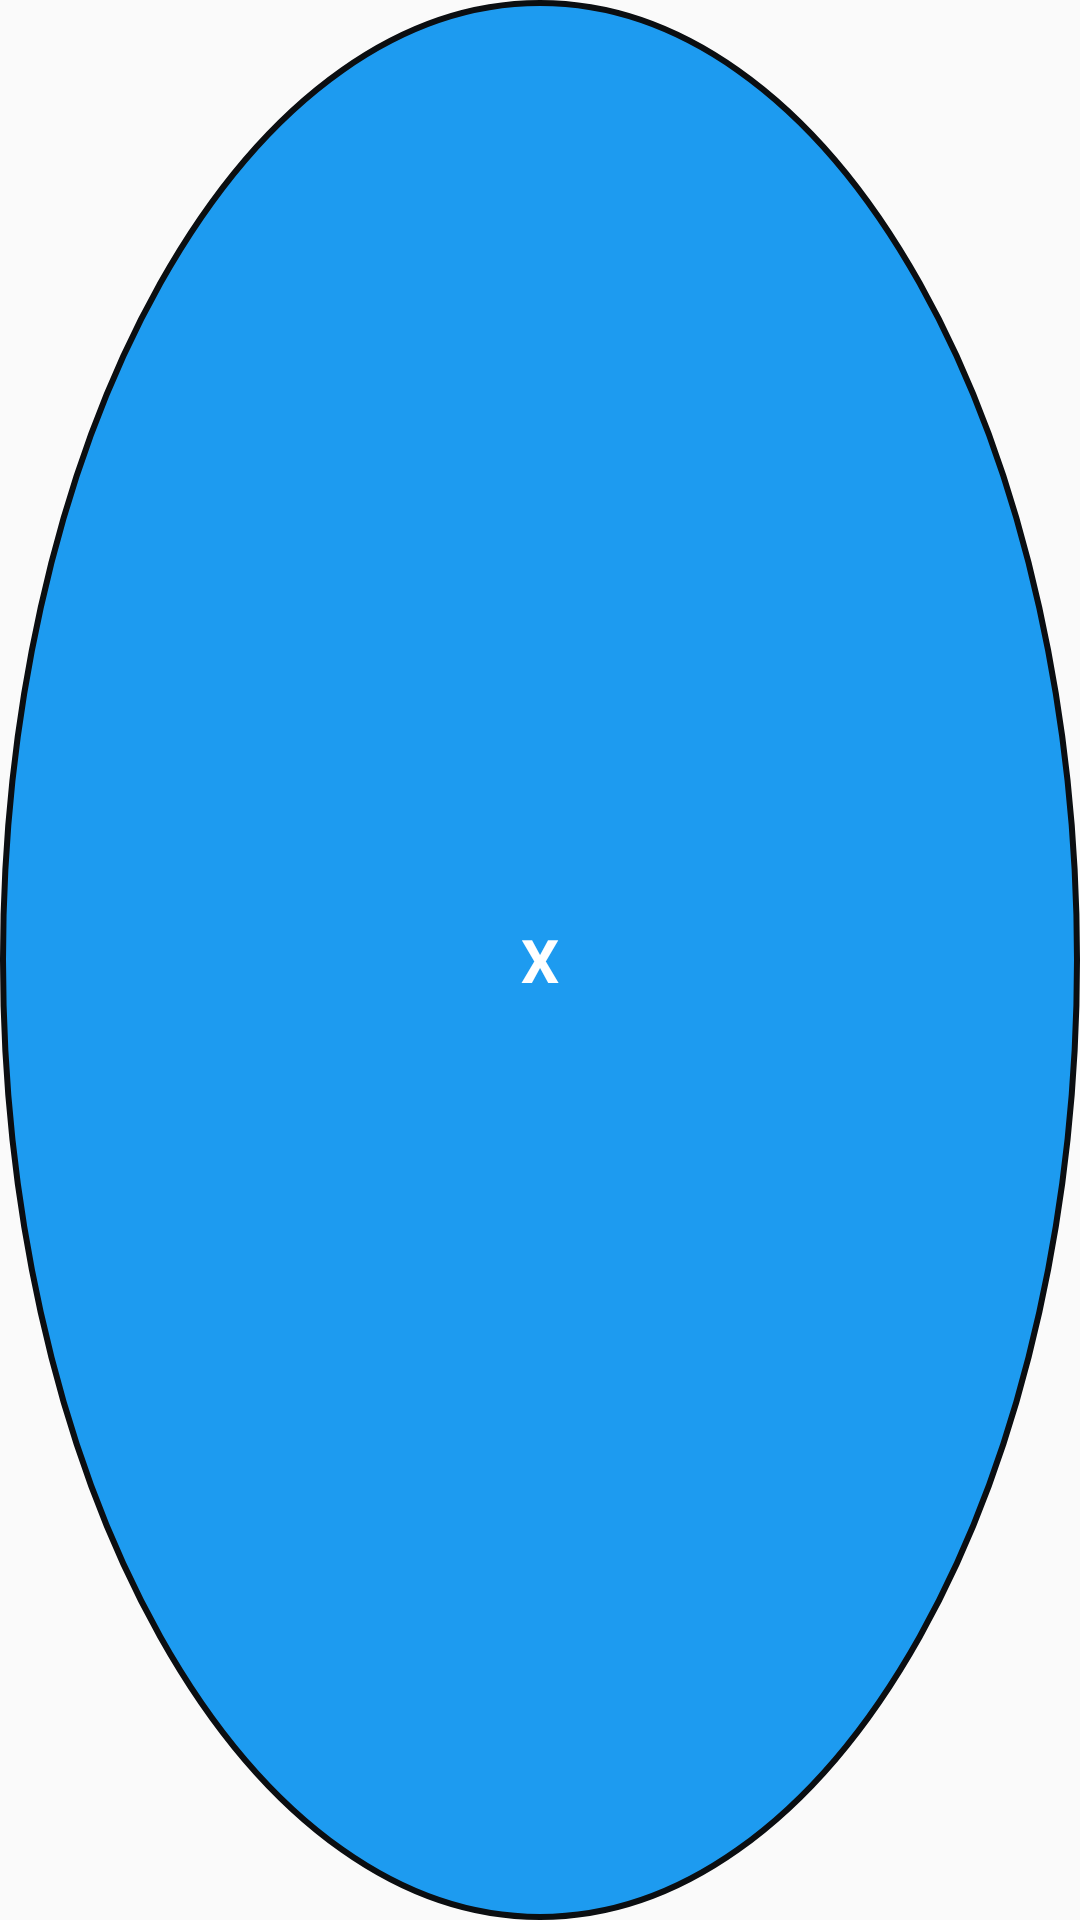

Reconstruct the res/layout file that produces this screen, plus the resources it refers to.
<!-- AndroidManifest.xml: application theme Theme.AppCompat.DayNight.NoActionBar -->
<!-- res/layout/floating_bubble.xml -->
<?xml version="1.0" encoding="utf-8"?>
<FrameLayout xmlns:android="http://schemas.android.com/apk/res/android"
    android:layout_width="56dp"
    android:layout_height="56dp">

    <TextView
        android:layout_width="match_parent"
        android:layout_height="match_parent"
        android:gravity="center"
        android:text="X"
        android:textStyle="bold"
        android:textSize="20sp"
        android:textColor="#FFFFFF"
        android:background="@drawable/bubble_bg" />

    <TextView
        android:id="@+id/badge"
        android:layout_width="20dp"
        android:layout_height="20dp"
        android:layout_gravity="top|end"
        android:gravity="center"
        android:textSize="10sp"
        android:textStyle="bold"
        android:textColor="#FFFFFF"
        android:background="@drawable/badge_bg"
        android:visibility="gone"
        android:text="1" />
</FrameLayout>
<!-- resources referenced by this layout -->
<resources>
  <!-- drawable badge_bg (drawable) -->
  <?xml version="1.0" encoding="utf-8"?>
  <shape xmlns:android="http://schemas.android.com/apk/res/android" android:shape="oval">
      <solid android:color="#D7263D" />
  </shape>
  <!-- drawable bubble_bg (drawable) -->
  <?xml version="1.0" encoding="utf-8"?>
  <shape xmlns:android="http://schemas.android.com/apk/res/android" android:shape="oval">
      <solid android:color="#1D9BF0" />
      <stroke android:width="2dp" android:color="#0B0E11" />
  </shape>
</resources>
